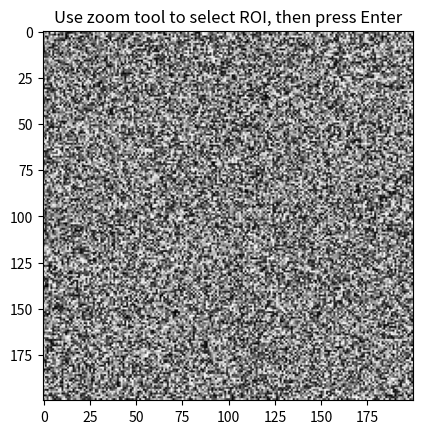

The matplotlib source for this figure: (Note: this script raises an exception after producing the figure.)
import numpy as np
import matplotlib.pyplot as plt

# various tools for selecting ROIs in images

# interactive ROI selection using matplotlib
def select_roi_interactive(image, cmap='gray'):
    """
    Select a rectangular ROI interactively from the given image.
    The user selects the area using the default zoom tools, then presses Enter to confirm.

    Args:
        image (2D array): The input image from which to select the ROI.
    Returns:
        dict: A dictionary with keys 'x_start', 'x_end', 'y_start', 'y_end' defining the ROI.
    """

    fig, ax = plt.subplots()
    ax.imshow(image, cmap='gray')
    ax.set_title("Use zoom tool to select ROI, then press Enter")

    roi = {}

    def on_key(event):
        if event.key == 'enter':
            xlim = ax.get_xlim()
            ylim = ax.get_ylim()
            roi['x_start'] = int(xlim[0])
            roi['x_end'] = int(xlim[1])
            roi['y_start'] = int(ylim[1])
            roi['y_end'] = int(ylim[0])
            plt.close(fig)

    fig.canvas.mpl_connect('key_press_event', on_key)
    plt.show()

    return roi


if __name__ == "__main__":
    # test the interactive ROI selection
    test_image = np.random.rand(200, 200)
    roi = select_roi_interactive(test_image)
    print("Selected ROI:", roi)
    plt.imshow(test_image, cmap='gray')
    plt.gca().add_patch(plt.Rectangle(
        (roi['x_start'], roi['y_start']),
        roi['x_end'] - roi['x_start'],
        roi['y_end'] - roi['y_start'],
        edgecolor='red', facecolor='none', lw=2
    ))
    plt.title("Selected ROI")
    plt.show()
    plt.figure()